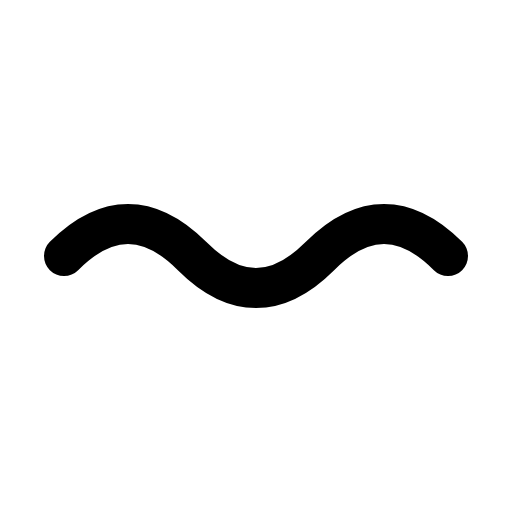
t = 0.00 s
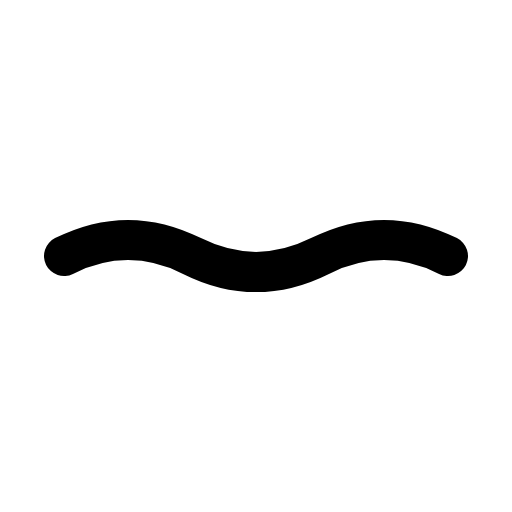
t = 0.25 s
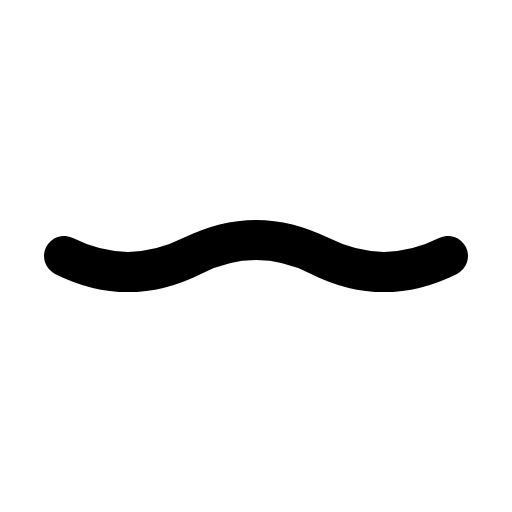
t = 0.75 s
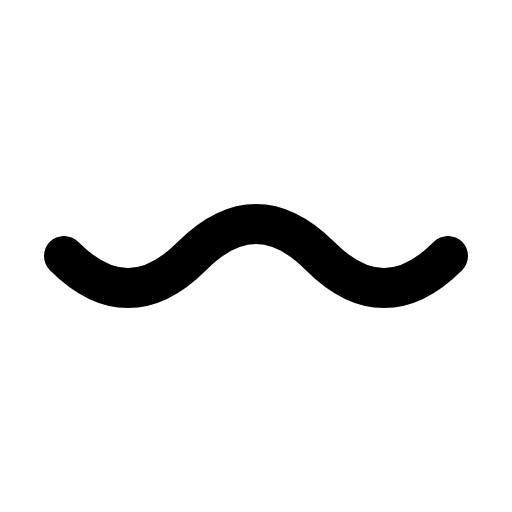
t = 1.00 s
t = 1.25 s: frame unchanged from t = 0.75 s, image omitted
t = 1.75 s: frame unchanged from t = 0.25 s, image omitted

The animated SVG that drew these frames (rendered in a browser with its animation timeline set to each time). Animation: 1 SMIL element (animate=1); one cycle of 2.00 s, repeats indefinitely.

<svg width="32" height="32" viewBox="0 0 32 32" xmlns="http://www.w3.org/2000/svg">
  <path d="M 4 16 Q 8 12, 12 16 T 20 16 T 28 16" 
        stroke="currentColor" 
        stroke-width="2.5" 
        fill="none" 
        stroke-linecap="round">
    <animate attributeName="d" 
             dur="2s" 
             repeatCount="indefinite"
             values="M 4 16 Q 8 12, 12 16 T 20 16 T 28 16;
                     M 4 16 Q 8 20, 12 16 T 20 16 T 28 16;
                     M 4 16 Q 8 12, 12 16 T 20 16 T 28 16"/>
  </path>
</svg>
